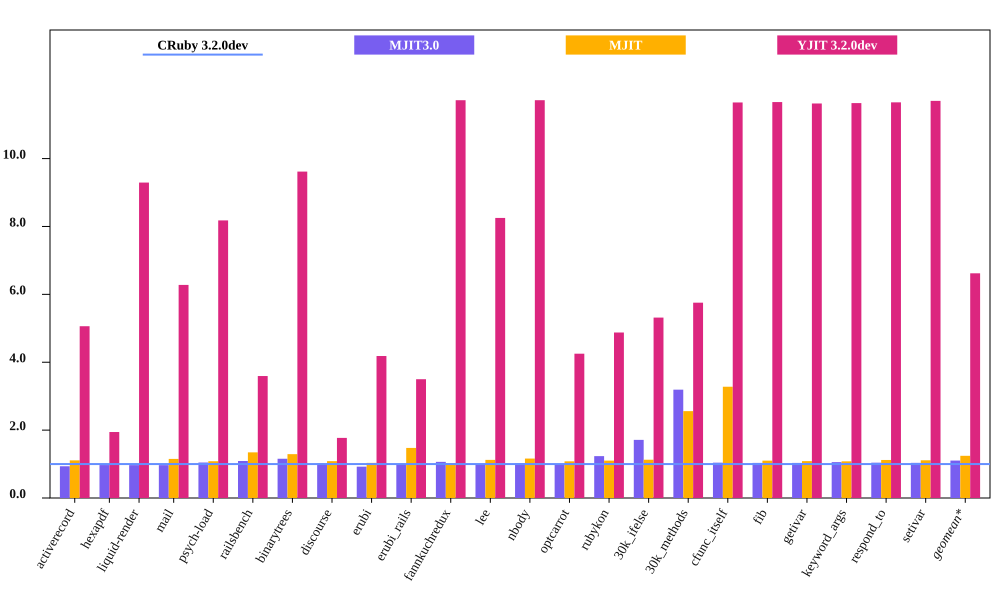

Values plotted in this chart, from the file beside it:
bench, CRuby 3.2.0dev mem (MiB), MJIT3.0 mem (MiB), MJIT mem (MiB), YJIT 3.2.0dev mem (MiB), Inline Code, Outlined Code, YJIT Mem overhead
activerecord, 64.23, 60.05, 71.23, 325.1, 1, 1
hexapdf, 357.6, 347, , 695.2, 2, 1
liquid-render, 31.21, 30.23, 35.94, 290.1, 1, 1
mail, 48.98, 47.43, 53.07, 307.5, 1, 1
psych-load, 35.97, 37.59, 48.37, 294.2, 1, 1
railsbench, 103.7, 113.1, 134, 372.7, 3, 2
binarytrees, 29.78, 34.43, 32.34, 286.4, 1, 1
discourse, 383.7, 389.2, 397.1, 679.6, 22, 11
erubi, 82.68, 76.35, 122, 345.9, 1, 1
erubi_rails, 105.3, 103.1, 107.8, 368.4, 2, 2
fannkuchredux, 23.97, 25.53, 26.92, 281, 1, 1
lee, 35.6, 35.28, 41.37, 293.8, 1, 1
nbody, 23.98, 24.57, 25.91, 281.1, 1, 1
optcarrot, 78.73, 78.35, 86.72, 334.7, 1, 1
rubykon, 65.64, 80.98, 74.02, 320.1, 1, 1
30k_ifelse, 66.29, 113.5, 169.6, 352.3, 6, 5
30k_methods, 55.67, 177.7, 182.5, 320.4, 3, 2
cfunc_itself, 24.11, 25.09, 26.53, 280.9, 1, 1
fib, 24.08, 24.9, 26.17, 280.9, 1, 1
getivar, 24.17, 24.98, 26.11, 280.9, 1, 1
keyword_args, 24.16, 25.54, 27.07, 281.1, 1, 1
respond_to, 24.09, 25.07, 26.77, 280.8, 1, 1
setivar, 24.01, 24.87, 26, 280.9, 1, 1
